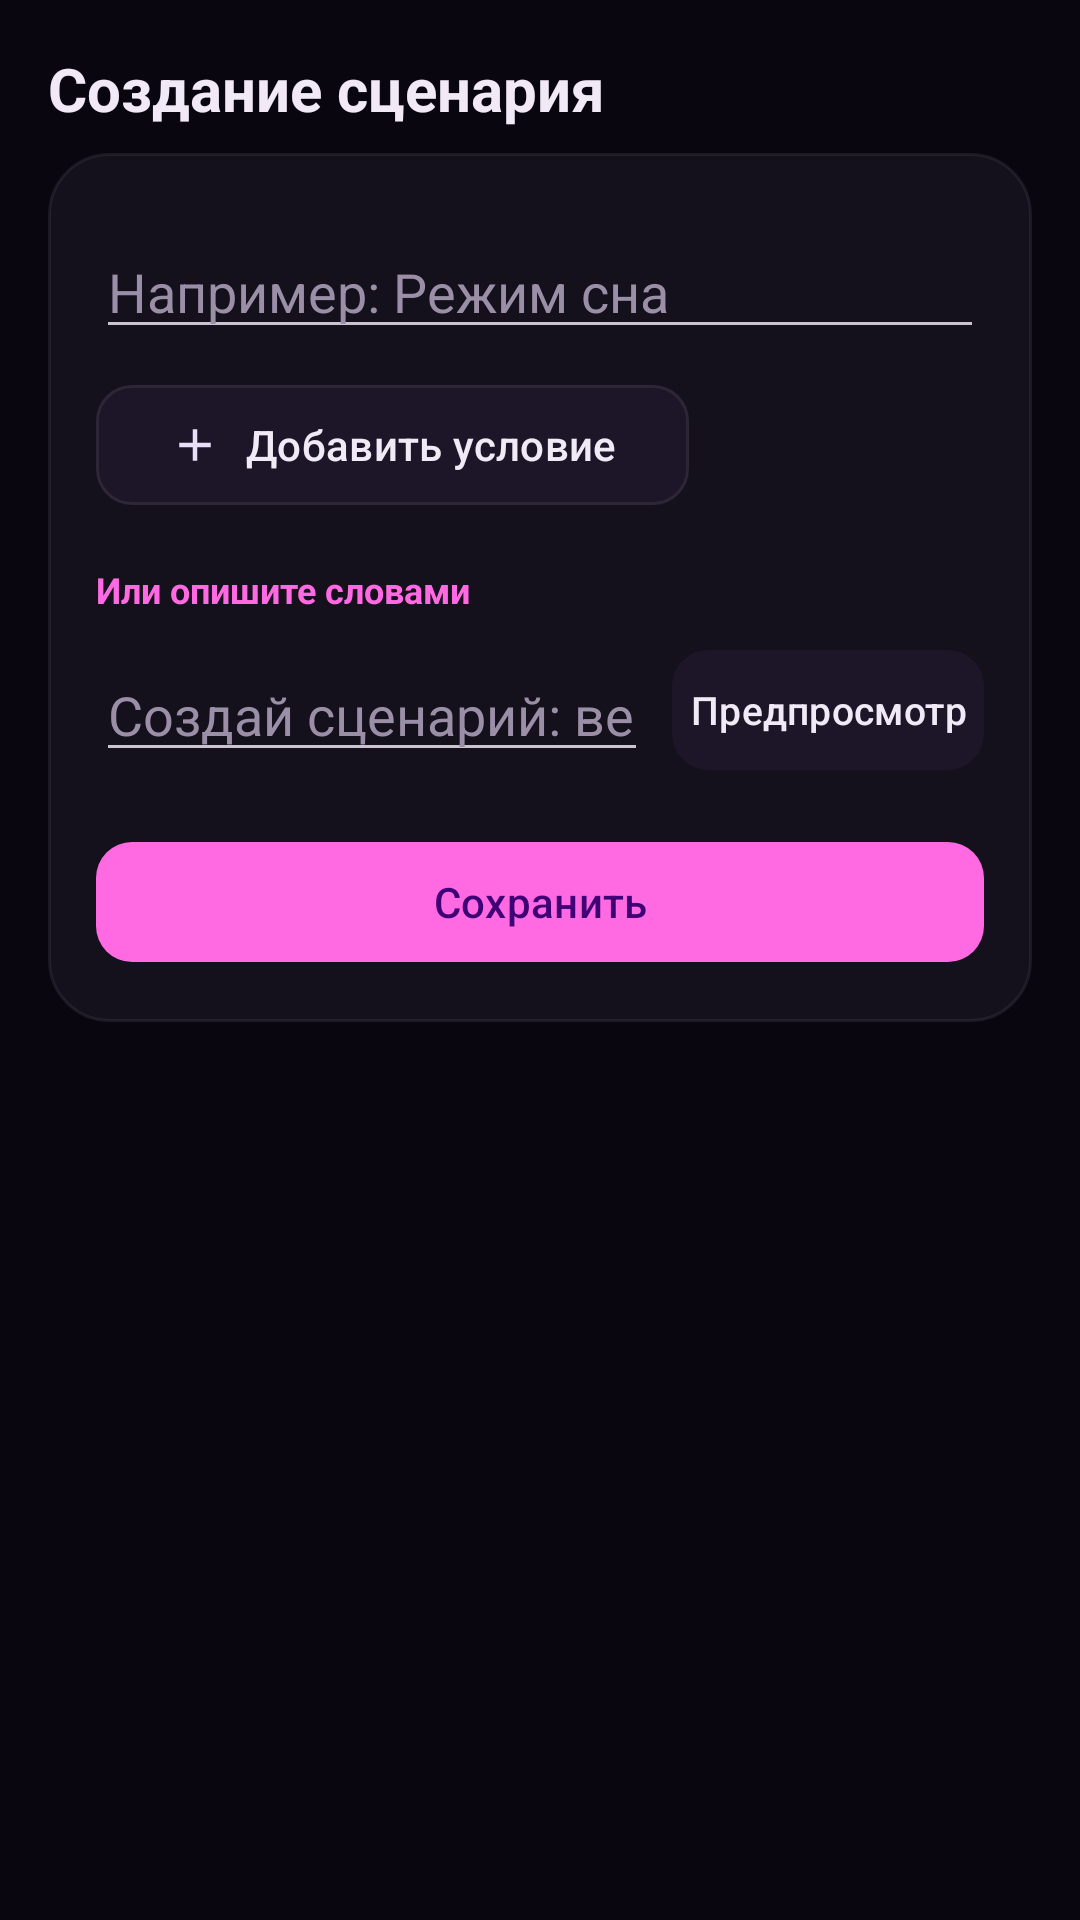

The Android layout XML behind this screen, and the referenced resources:
<!-- AndroidManifest.xml: application theme Theme.Sakura -->
<!-- res/layout/screen_scenario_builder.xml -->
<?xml version="1.0" encoding="utf-8"?>
<ScrollView xmlns:android="http://schemas.android.com/apk/res/android"
    xmlns:app="http://schemas.android.com/apk/res-auto"
    android:layout_width="match_parent"
    android:layout_height="match_parent"
    android:background="?attr/sakuraBg">

    <LinearLayout
        android:layout_width="match_parent"
        android:layout_height="wrap_content"
        android:orientation="vertical"
        android:padding="@dimen/edge">

        <TextView
            style="@style/Sakura.Title"
            android:layout_width="wrap_content"
            android:layout_height="wrap_content"
            android:text="Создание сценария" />

        <LinearLayout
            style="@style/Sakura.Card"
            android:layout_width="match_parent"
            android:layout_height="wrap_content"
            android:layout_marginTop="@dimen/gap_small"
            android:orientation="vertical">

        <EditText
            android:id="@+id/name"
            android:layout_width="match_parent"
            android:layout_height="wrap_content"
            android:layout_marginTop="@dimen/gap_small"
            android:hint="Например: Режим сна"
            android:importantForAutofill="no"
            android:inputType="textCapSentences"
            android:textColor="?attr/sakuraInk"
            android:textColorHint="?attr/sakuraInkDim" />

        <LinearLayout
            android:id="@+id/pairs"
            android:layout_width="match_parent"
            android:layout_height="wrap_content"
            android:layout_marginTop="@dimen/gap_small"
            android:orientation="vertical" />

        <com.google.android.material.button.MaterialButton
            android:id="@+id/add_pair"
            style="@style/Widget.Sakura.Button.Outlined"
            android:layout_width="wrap_content"
            android:layout_height="wrap_content"
            android:text="Добавить условие"
            app:icon="@drawable/ic_add" />

        <TextView
            style="@style/Sakura.Section"
            android:layout_width="wrap_content"
            android:layout_height="wrap_content"
            android:text="Или опишите словами" />

        <LinearLayout
            android:layout_width="match_parent"
            android:layout_height="wrap_content"
            android:gravity="center_vertical"
            android:orientation="horizontal">

            <EditText
                android:id="@+id/phrase"
                android:layout_width="0dp"
                android:layout_height="wrap_content"
                android:layout_weight="1"
                android:hint="Создай сценарий: вечером включай тишину"
                android:importantForAutofill="no"
                android:inputType="textCapSentences"
                android:textColor="?attr/sakuraInk"
                android:textColorHint="?attr/sakuraInkDim" />

            <com.google.android.material.button.MaterialButton
                android:id="@+id/preview_btn"
                style="@style/Widget.Sakura.Button.Tonal"
                android:layout_width="wrap_content"
                android:layout_height="wrap_content"
                android:layout_marginStart="@dimen/gap_small"
                android:text="Предпросмотр" />
        </LinearLayout>

        <app.sakura.mobile.ui.common.StateView
            android:id="@+id/preview_state"
            android:layout_width="match_parent"
            android:layout_height="wrap_content"
            android:visibility="gone">

            <LinearLayout
                android:id="@+id/preview"
                style="@style/Sakura.Card"
                android:layout_width="match_parent"
                android:layout_height="wrap_content"
                android:layout_marginTop="@dimen/gap_small"
                android:orientation="vertical" />
        </app.sakura.mobile.ui.common.StateView>

        <TextView
            android:id="@+id/note"
            style="@style/Sakura.Dim"
            android:layout_width="match_parent"
            android:layout_height="wrap_content"
            android:layout_marginTop="@dimen/gap_small"
            android:textColor="?attr/sakuraWarn"
            android:visibility="gone" />

        <com.google.android.material.button.MaterialButton
            android:id="@+id/save"
            style="@style/Widget.Sakura.Button"
            android:layout_width="match_parent"
            android:layout_height="wrap_content"
            android:layout_marginTop="@dimen/gap"
            android:text="Сохранить" />
        </LinearLayout>
    </LinearLayout>
</ScrollView>
<!-- resources referenced by this layout -->
<resources>
  <dimen name="edge">16dp</dimen>
  <dimen name="gap">16dp</dimen>
  <dimen name="gap_small">8dp</dimen>
  <!-- drawable ic_add (drawable) -->
  <?xml version="1.0" encoding="utf-8"?>
  <vector xmlns:android="http://schemas.android.com/apk/res/android"
      android:width="24dp"
      android:height="24dp"
      android:tint="?attr/sakuraInk"
      android:viewportWidth="24"
      android:viewportHeight="24">
      <path
          android:fillColor="@android:color/white"
          android:pathData="M19,13h-6v6h-2v-6H5v-2h6V5h2v6h6v2z" />
  </vector>
  <style name="Sakura.Card" parent="">
          <item name="android:background">@drawable/bg_card</item>
          <item name="android:padding">@dimen/edge</item>
      </style>
  <style name="Sakura.Dim" parent="">
          <item name="android:textColor">?attr/sakuraInkDim</item>
          <item name="android:textSize">@dimen/text_small</item>
      </style>
  <style name="Sakura.Section" parent="">
          <item name="android:textColor">?attr/sakuraAccent</item>
          <item name="android:textSize">@dimen/text_small</item>
          <item name="android:textStyle">bold</item>
          <item name="android:layout_marginTop">@dimen/gap</item>
          <item name="android:layout_marginBottom">@dimen/gap_small</item>
      </style>
  <style name="Sakura.Title" parent="">
          <item name="android:textColor">?attr/sakuraOnBg</item>
          <item name="android:textSize">@dimen/text_title</item>
          <item name="android:textStyle">bold</item>
      </style>
  <style name="Widget.Sakura.Button" parent="Widget.Material3.Button">
          <item name="cornerRadius">@dimen/radius_btn</item>
          <item name="backgroundTint">?attr/sakuraAccent</item>
          <item name="android:textColor">?attr/sakuraAccentDeep</item>
      </style>
  <style name="Widget.Sakura.Button.Outlined" parent="Widget.Material3.Button.TonalButton">
          <item name="cornerRadius">@dimen/radius_btn</item>
          <item name="backgroundTint">?attr/sakuraPanel2</item>
          <item name="strokeColor">?attr/sakuraLine</item>
          <item name="strokeWidth">1dp</item>
          <item name="android:textColor">?attr/sakuraInk</item>
      </style>
  <style name="Widget.Sakura.Button.Tonal" parent="Widget.Material3.Button.TonalButton">
          <item name="cornerRadius">@dimen/radius_btn</item>
          <item name="backgroundTint">?attr/sakuraPanel2</item>
          <item name="android:textColor">?attr/sakuraInk</item>
          <item name="iconTint">?attr/sakuraInk</item>
          <item name="android:paddingLeft">6dp</item>
          <item name="android:paddingRight">6dp</item>
          <item name="android:textSize">13sp</item>
          <item name="android:maxLines">1</item>
          <item name="android:ellipsize">end</item>
      </style>
  <style name="Theme.Sakura" parent="Theme.Sakura.Night" />
  <!-- drawable bg_card (drawable) -->
  <?xml version="1.0" encoding="utf-8"?>
  <shape xmlns:android="http://schemas.android.com/apk/res/android" android:shape="rectangle">
      <solid android:color="?attr/sakuraPanel" />
      <stroke android:width="1dp" android:color="?attr/sakuraLine" />
      <corners android:radius="@dimen/radius_card" />
  </shape>
  <dimen name="text_small">12sp</dimen>
  <dimen name="text_title">20sp</dimen>
  <dimen name="radius_btn">12dp</dimen>
  <dimen name="radius_card">20dp</dimen>
  <color name="night_bg">#0A0610</color>
  <color name="night_bar">#0A0610</color>
  <color name="night_panel">#14101C</color>
  <color name="night_panel2">#1D1628</color>
  <color name="night_line">#12FFFFFF</color>
  <color name="night_ink">#F1E9F5</color>
  <color name="night_ink_dim">#9B8FA8</color>
  <color name="accent">#FF6AE3</color>
  <color name="accent_deep">#3E0074</color>
  <color name="accent_soft">#29FF6AE3</color>
  <color name="online">#3DDC97</color>
  <color name="warn">#FFB84D</color>
  <style name="Shape.Sakura.Button" parent="">
          <item name="cornerFamily">rounded</item>
          <item name="cornerSize">@dimen/radius_btn</item>
      </style>
</resources>
